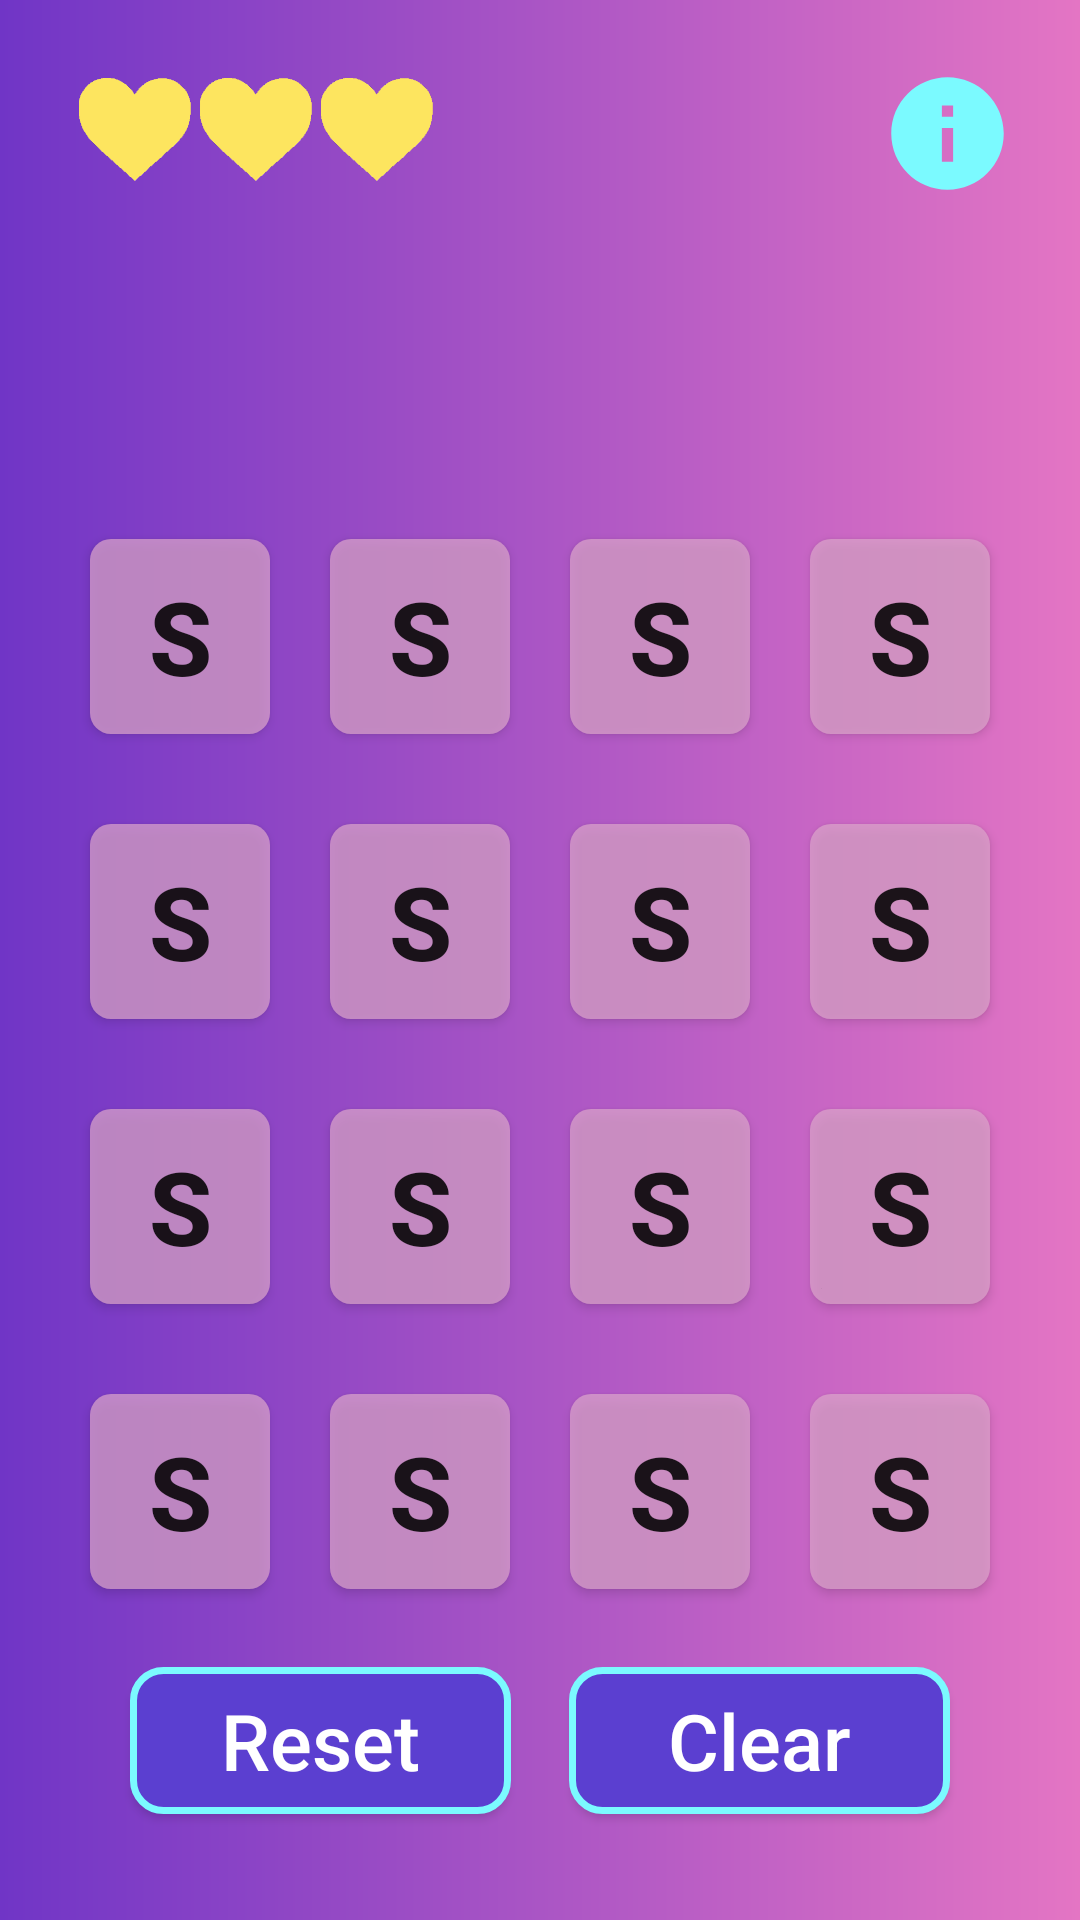

Produce the Android XML layout that renders to this screen, including the resource entries it uses.
<!-- AndroidManifest.xml: application theme Theme.WordJumble -->
<!-- res/layout/activity_second.xml -->
<?xml version="1.0" encoding="utf-8"?>
<androidx.constraintlayout.widget.ConstraintLayout xmlns:android="http://schemas.android.com/apk/res/android"
    xmlns:app="http://schemas.android.com/apk/res-auto"
    xmlns:tools="http://schemas.android.com/tools"
    android:layout_width="match_parent"
    android:layout_height="match_parent"
    android:background="@drawable/gradient1">

    <ImageView
        android:id="@+id/ivHeart1"
        android:layout_width="47dp"
        android:layout_height="43dp"
        app:layout_constraintBottom_toBottomOf="parent"
        app:layout_constraintEnd_toEndOf="parent"
        app:layout_constraintHorizontal_bias="0.068"
        app:layout_constraintStart_toStartOf="parent"
        app:layout_constraintTop_toTopOf="parent"
        app:layout_constraintVertical_bias="0.037"
        app:srcCompat="@drawable/heart" />

    <ImageView
        android:id="@+id/ivHeart2"
        android:layout_width="47dp"
        android:layout_height="43dp"
        app:layout_constraintBottom_toBottomOf="parent"
        app:layout_constraintEnd_toEndOf="parent"
        app:layout_constraintHorizontal_bias="0.197"
        app:layout_constraintStart_toStartOf="parent"
        app:layout_constraintTop_toTopOf="parent"
        app:layout_constraintVertical_bias="0.037"
        app:srcCompat="@drawable/heart" />

    <ImageView
        android:id="@+id/ivHeart3"
        android:layout_width="47dp"
        android:layout_height="43dp"
        app:layout_constraintBottom_toBottomOf="parent"
        app:layout_constraintEnd_toEndOf="parent"
        app:layout_constraintHorizontal_bias="0.326"
        app:layout_constraintStart_toStartOf="parent"
        app:layout_constraintTop_toTopOf="parent"
        app:layout_constraintVertical_bias="0.037"
        app:srcCompat="@drawable/heart" />

    <Button
        android:id="@+id/btnClue"
        android:layout_width="45dp"
        android:layout_height="45dp"
        android:background="@drawable/info_vector"
        app:layout_constraintBottom_toBottomOf="parent"
        app:layout_constraintEnd_toEndOf="parent"
        app:layout_constraintHorizontal_bias="0.931"
        app:layout_constraintStart_toStartOf="parent"
        app:layout_constraintTop_toTopOf="parent"
        app:layout_constraintVertical_bias="0.037"
        tools:ignore="SpeakableTextPresentCheck,TouchTargetSizeCheck" />

    <Button
        android:id="@+id/btnReset"
        android:layout_width="127dp"
        android:layout_height="49dp"
        android:background="@drawable/round_btn2"
        android:text="Reset"
        android:textAlignment="center"
        android:textAllCaps="false"
        android:textColor="@color/white"
        android:textSize="26sp"
        app:layout_constraintBottom_toBottomOf="parent"
        app:layout_constraintEnd_toEndOf="parent"
        app:layout_constraintHorizontal_bias="0.186"
        app:layout_constraintStart_toStartOf="parent"
        app:layout_constraintTop_toTopOf="parent"
        app:layout_constraintVertical_bias="0.940" />

    <Button
        android:id="@+id/btnClear"
        android:layout_width="127dp"
        android:layout_height="49dp"
        android:background="@drawable/round_btn2"
        android:text="Clear"
        android:textAlignment="center"
        android:textAllCaps="false"
        android:textColor="@color/white"
        android:textSize="26sp"
        app:layout_constraintBottom_toBottomOf="parent"
        app:layout_constraintEnd_toEndOf="parent"
        app:layout_constraintHorizontal_bias="0.814"
        app:layout_constraintStart_toStartOf="parent"
        app:layout_constraintTop_toTopOf="parent"
        app:layout_constraintVertical_bias="0.940" />

    <GridLayout
        android:id="@+id/tlLetters"
        android:layout_width="wrap_content"
        android:layout_height="wrap_content"
        android:rowCount="4"
        android:columnCount="4"

        app:layout_constraintBottom_toBottomOf="parent"
        app:layout_constraintEnd_toEndOf="parent"
        app:layout_constraintStart_toStartOf="parent"
        app:layout_constraintTop_toTopOf="parent"
        app:layout_constraintVertical_bias="0.633">

        <Button
            android:id="@+id/btn0"
            android:layout_width="60dp"
            android:layout_height="65dp"
            android:layout_gravity="fill"
            android:layout_margin="10sp"
            android:layout_marginTop="15sp"
            android:layout_marginBottom="15sp"
            android:background="@drawable/btn_bfr_click"
            android:text="S"
            android:textSize="34sp"
            android:textStyle="bold" />

        <Button
            android:id="@+id/btn1"
            android:layout_width="60dp"
            android:layout_height="65dp"
            android:layout_gravity="fill"
            android:layout_margin="10sp"
            android:layout_marginTop="15sp"
            android:layout_marginBottom="15sp"
            android:background="@drawable/btn_bfr_click"
            android:text="S"
            android:textSize="34sp"
            android:textStyle="bold" />

        <Button
            android:id="@+id/btn2"
            android:layout_width="60dp"
            android:layout_height="65dp"
            android:layout_gravity="fill"
            android:layout_margin="10sp"
            android:layout_marginTop="15sp"
            android:layout_marginBottom="15sp"
            android:background="@drawable/btn_bfr_click"
            android:text="S"
            android:textSize="34sp"
            android:textStyle="bold" />

        <Button
            android:id="@+id/btn3"
            android:layout_width="60dp"
            android:layout_height="65dp"
            android:layout_gravity="fill"
            android:layout_margin="10sp"
            android:layout_marginTop="15sp"
            android:layout_marginBottom="15sp"
            android:background="@drawable/btn_bfr_click"
            android:text="S"
            android:textSize="34sp"
            android:textStyle="bold" />

        <Button
            android:id="@+id/btn4"
            android:layout_width="60dp"
            android:layout_height="65dp"
            android:layout_gravity="fill"
            android:layout_margin="10sp"
            android:layout_marginTop="15sp"
            android:layout_marginBottom="15sp"
            android:background="@drawable/btn_bfr_click"
            android:text="S"
            android:textSize="34sp"
            android:textStyle="bold" />

        <Button
            android:id="@+id/btn5"
            android:layout_width="60dp"
            android:layout_height="65dp"
            android:layout_gravity="fill"
            android:layout_margin="10sp"
            android:layout_marginTop="15sp"
            android:layout_marginBottom="15sp"
            android:background="@drawable/btn_bfr_click"
            android:text="S"
            android:textSize="34sp"
            android:textStyle="bold" />
        <Button
            android:id="@+id/btn6"
            android:layout_width="60dp"
            android:layout_height="65dp"
            android:layout_gravity="fill"
            android:layout_margin="10sp"
            android:layout_marginTop="15sp"
            android:layout_marginBottom="15sp"
            android:background="@drawable/btn_bfr_click"
            android:text="S"
            android:textSize="34sp"
            android:textStyle="bold" />
        <Button
            android:id="@+id/btn7"
            android:layout_width="60dp"
            android:layout_height="65dp"
            android:layout_gravity="fill"
            android:layout_margin="10sp"
            android:layout_marginTop="15sp"
            android:layout_marginBottom="15sp"
            android:background="@drawable/btn_bfr_click"
            android:text="S"
            android:textSize="34sp"
            android:textStyle="bold" />
        <Button
            android:id="@+id/btn8"
            android:layout_width="60dp"
            android:layout_height="65dp"
            android:layout_gravity="fill"
            android:layout_margin="10sp"
            android:layout_marginTop="15sp"
            android:layout_marginBottom="15sp"
            android:background="@drawable/btn_bfr_click"
            android:text="S"
            android:textSize="34sp"
            android:textStyle="bold" />
        <Button
            android:id="@+id/btn9"
            android:layout_width="60dp"
            android:layout_height="65dp"
            android:layout_gravity="fill"
            android:layout_margin="10sp"
            android:layout_marginTop="15sp"
            android:layout_marginBottom="15sp"
            android:background="@drawable/btn_bfr_click"
            android:text="S"
            android:textSize="34sp"
            android:textStyle="bold" />
        <Button
            android:id="@+id/btn10"
            android:layout_width="60dp"
            android:layout_height="65dp"
            android:layout_gravity="fill"
            android:layout_margin="10sp"
            android:layout_marginTop="15sp"
            android:layout_marginBottom="15sp"
            android:background="@drawable/btn_bfr_click"
            android:text="S"
            android:textSize="34sp"
            android:textStyle="bold" />
        <Button
            android:id="@+id/btn11"
            android:layout_width="60dp"
            android:layout_height="65dp"
            android:layout_gravity="fill"
            android:layout_margin="10sp"
            android:layout_marginTop="15sp"
            android:layout_marginBottom="15sp"
            android:background="@drawable/btn_bfr_click"
            android:text="S"
            android:textSize="34sp"
            android:textStyle="bold" />
        <Button
            android:id="@+id/btn12"
            android:layout_width="60dp"
            android:layout_height="65dp"
            android:layout_gravity="fill"
            android:layout_margin="10sp"
            android:layout_marginTop="15sp"
            android:layout_marginBottom="15sp"
            android:background="@drawable/btn_bfr_click"
            android:text="S"
            android:textSize="34sp"
            android:textStyle="bold" />
        <Button
            android:id="@+id/btn13"
            android:layout_width="60dp"
            android:layout_height="65dp"
            android:layout_gravity="fill"
            android:layout_margin="10sp"
            android:layout_marginTop="15sp"
            android:layout_marginBottom="15sp"
            android:background="@drawable/btn_bfr_click"
            android:text="S"
            android:textSize="34sp"
            android:textStyle="bold" />
        <Button
            android:id="@+id/btn14"
            android:layout_width="60dp"
            android:layout_height="65dp"
            android:layout_gravity="fill"
            android:layout_margin="10sp"
            android:layout_marginTop="15sp"
            android:layout_marginBottom="15sp"
            android:background="@drawable/btn_bfr_click"
            android:text="S"
            android:textSize="34sp"
            android:textStyle="bold" />
        <Button
            android:id="@+id/btn15"
            android:layout_width="60dp"
            android:layout_height="65dp"
            android:layout_gravity="fill"
            android:layout_margin="10sp"
            android:layout_marginTop="15sp"
            android:layout_marginBottom="15sp"
            android:background="@drawable/btn_bfr_click"
            android:text="S"
            android:textSize="34sp"
            android:textStyle="bold" />








    </GridLayout>

</androidx.constraintlayout.widget.ConstraintLayout>
<!-- resources referenced by this layout -->
<resources>
  <!-- drawable btn_bfr_click (drawable) -->
  <?xml version="1.0" encoding="utf-8"?>
  <shape xmlns:android="http://schemas.android.com/apk/res/android">
      <solid android:color="#B5DDA7CD"/>
      <corners
          android:radius="7dp"
          />
  </shape>
  <!-- drawable gradient1 (drawable) -->
  <?xml version="1.0" encoding="utf-8"?>
  <shape xmlns:android="http://schemas.android.com/apk/res/android"
      android:shape="rectangle">
      <gradient
          android:startColor="#7035C6"
          android:endColor="#e475c4" />
  </shape>
  <!-- drawable heart: png bitmap (drawable, 37925 bytes) -->
  <!-- drawable info_vector (drawable) -->
  <vector android:height="24dp" android:tint="#7BFAFF"
      android:viewportHeight="24" android:viewportWidth="24"
      android:width="24dp" xmlns:android="http://schemas.android.com/apk/res/android">
      <path android:fillColor="@android:color/white" android:pathData="M12,2C6.48,2 2,6.48 2,12s4.48,10 10,10 10,-4.48 10,-10S17.52,2 12,2zM13,17h-2v-6h2v6zM13,9h-2L11,7h2v2z"/>
  </vector>
  <!-- drawable round_btn2 (drawable) -->
  <?xml version="1.0" encoding="utf-8"?>
  <shape xmlns:android="http://schemas.android.com/apk/res/android">
      <solid android:color="#5B3FD0"/>
      <corners
          android:topRightRadius="10dp"
          android:topLeftRadius="10dp"
          android:bottomLeftRadius="10dp"
          android:bottomRightRadius="10dp"
          />
      <stroke
          android:width="7px"
          android:color="#7BFAFF"
          />
  </shape>
  <style name="Theme.WordJumble" parent="Base.Theme.WordJumble" />
  <style name="Base.Theme.WordJumble" parent="Theme.AppCompat.Light.NoActionBar">
          
          
      </style>
  <!-- not gathered from this repository: default colours our renderer supplied (Android Studio template values) -->
  <color name="white">#FFFFFFFF</color>
</resources>
